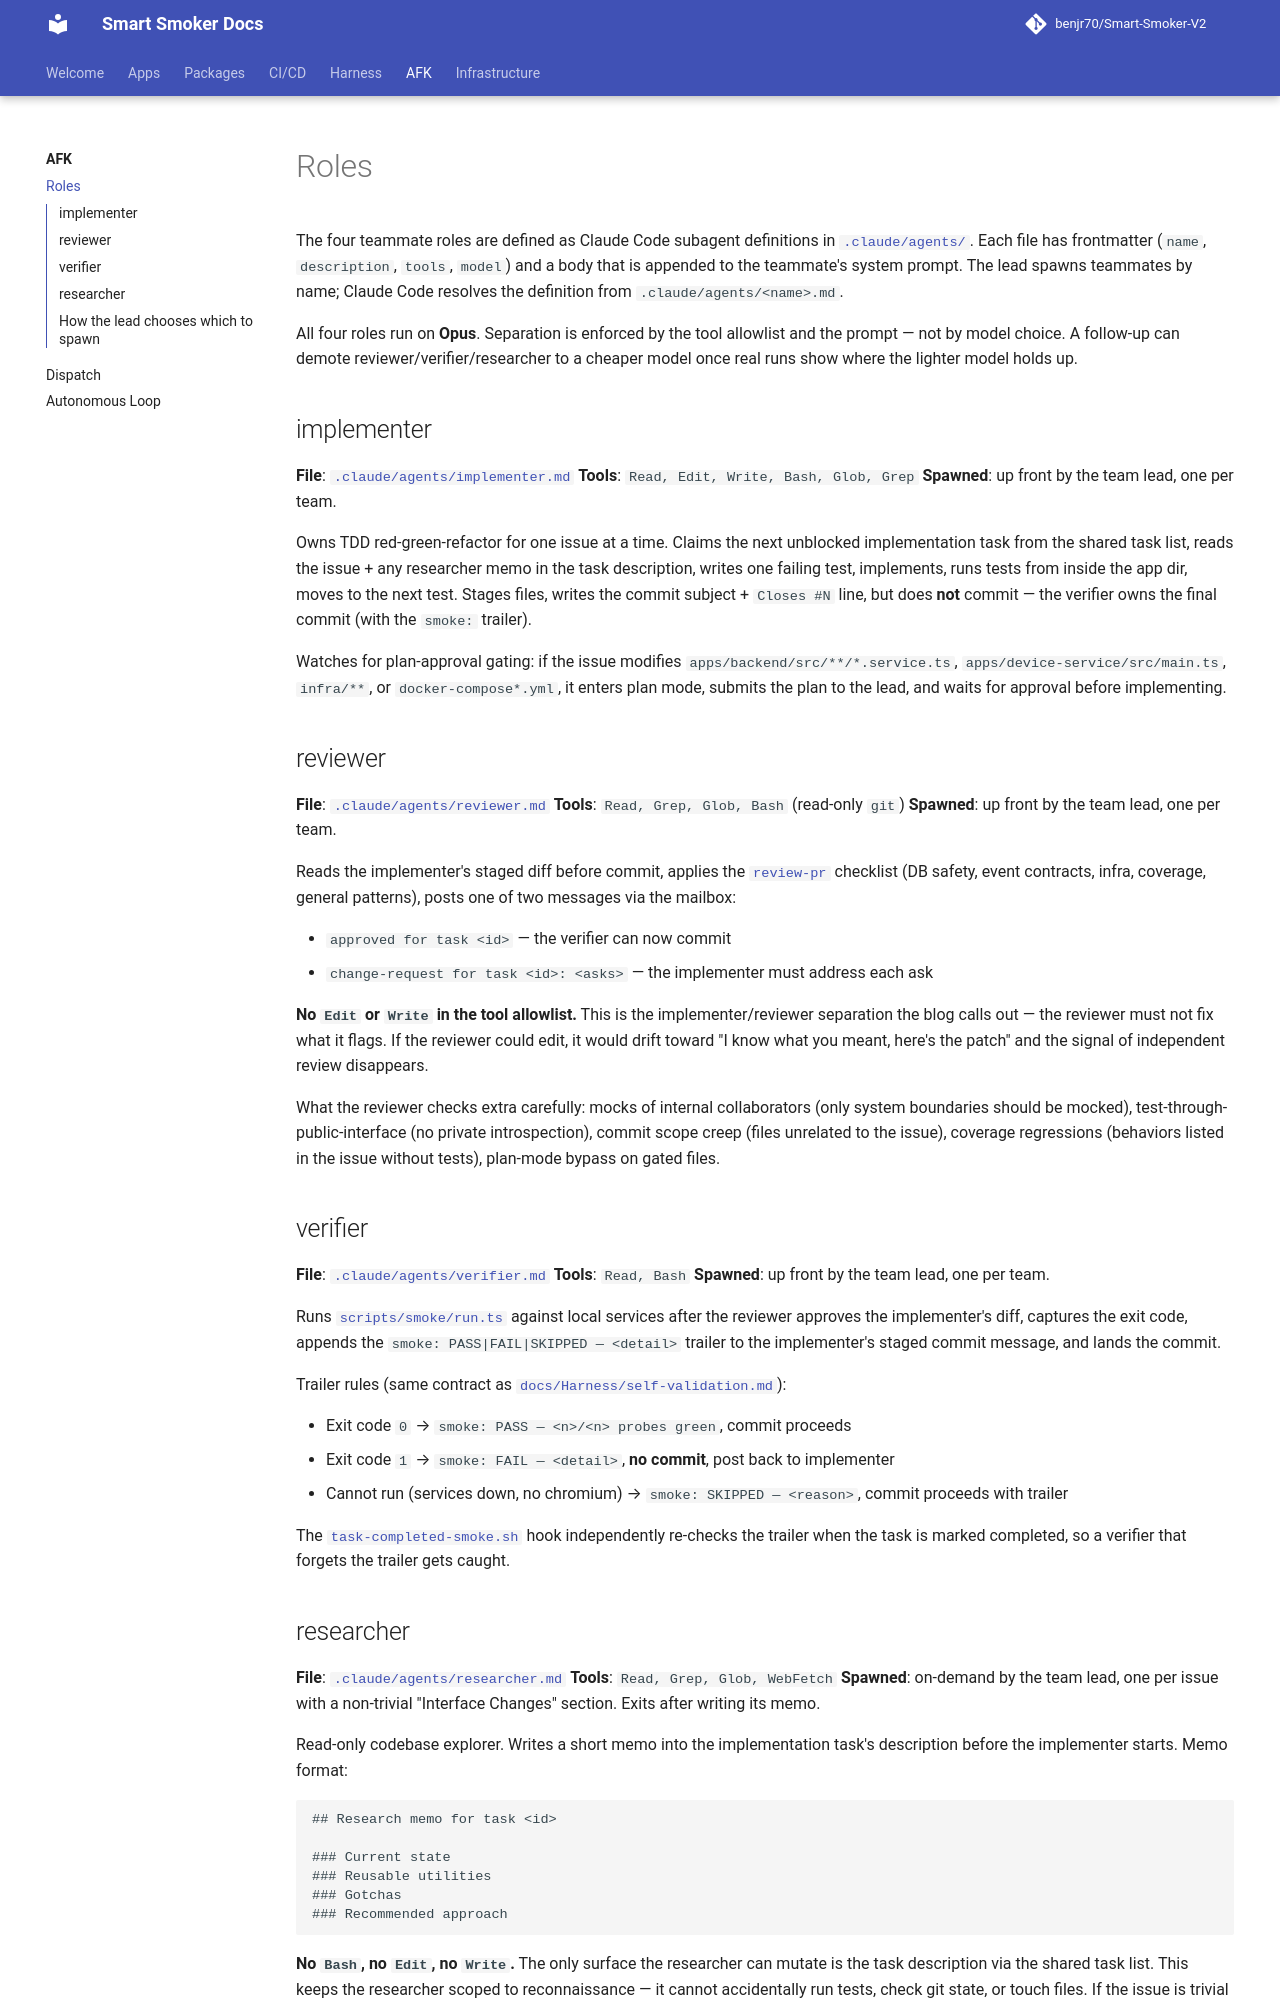

repository: benjr70/Smart-Smoker-V2 · page: AFK/roles/index.html · generator: mkdocs

# Roles

The four teammate roles are defined as Claude Code subagent definitions in [`.claude/agents/`](https://github.com/benjr70/Smart-Smoker-V2/tree/master/.claude/agents). Each file has frontmatter (`name`, `description`, `tools`, `model`) and a body that is appended to the teammate's system prompt. The lead spawns teammates by name; Claude Code resolves the definition from `.claude/agents/<name>.md`.

All four roles run on **Opus**. Separation is enforced by the tool allowlist and the prompt — not by model choice. A follow-up can demote reviewer/verifier/researcher to a cheaper model once real runs show where the lighter model holds up.

## implementer

**File**: [`.claude/agents/implementer.md`](https://github.com/benjr70/Smart-Smoker-V2/blob/master/.claude/agents/implementer.md)
**Tools**: `Read, Edit, Write, Bash, Glob, Grep`
**Spawned**: up front by the team lead, one per team.

Owns TDD red-green-refactor for one issue at a time. Claims the next unblocked implementation task from the shared task list, reads the issue + any researcher memo in the task description, writes one failing test, implements, runs tests from inside the app dir, moves to the next test. Stages files, writes the commit subject + `Closes #N` line, but does **not** commit — the verifier owns the final commit (with the `smoke:` trailer).

Watches for plan-approval gating: if the issue modifies `apps/backend/src/**/*.service.ts`, `apps/device-service/src/main.ts`, `infra/**`, or `docker-compose*.yml`, it enters plan mode, submits the plan to the lead, and waits for approval before implementing.

## reviewer

**File**: [`.claude/agents/reviewer.md`](https://github.com/benjr70/Smart-Smoker-V2/blob/master/.claude/agents/reviewer.md)
**Tools**: `Read, Grep, Glob, Bash` (read-only `git`)
**Spawned**: up front by the team lead, one per team.

Reads the implementer's staged diff before commit, applies the [`review-pr`](https://github.com/benjr70/Smart-Smoker-V2/tree/master/.claude/skills/review-pr) checklist (DB safety, event contracts, infra, coverage, general patterns), posts one of two messages via the mailbox:

- `approved for task <id>` — the verifier can now commit
- `change-request for task <id>: <asks>` — the implementer must address each ask

**No `Edit` or `Write` in the tool allowlist.** This is the implementer/reviewer separation the blog calls out — the reviewer must not fix what it flags. If the reviewer could edit, it would drift toward "I know what you meant, here's the patch" and the signal of independent review disappears.

What the reviewer checks extra carefully: mocks of internal collaborators (only system boundaries should be mocked), test-through-public-interface (no private introspection), commit scope creep (files unrelated to the issue), coverage regressions (behaviors listed in the issue without tests), plan-mode bypass on gated files.

## verifier

**File**: [`.claude/agents/verifier.md`](https://github.com/benjr70/Smart-Smoker-V2/blob/master/.claude/agents/verifier.md)
**Tools**: `Read, Bash`
**Spawned**: up front by the team lead, one per team.

Runs [`scripts/smoke/run.ts`](https://github.com/benjr70/Smart-Smoker-V2/blob/master/scripts/smoke/run.ts) against local services after the reviewer approves the implementer's diff, captures the exit code, appends the `smoke: PASS|FAIL|SKIPPED — <detail>` trailer to the implementer's staged commit message, and lands the commit.

Trailer rules (same contract as [`docs/Harness/self-validation.md`](../Harness/self-validation.md#ralph-self-validation)):

- Exit code `0` → `smoke: PASS — <n>/<n> probes green`, commit proceeds
- Exit code `1` → `smoke: FAIL — <detail>`, **no commit**, post back to implementer
- Cannot run (services down, no chromium) → `smoke: SKIPPED — <reason>`, commit proceeds with trailer

The [`task-completed-smoke.sh`](https://github.com/benjr70/Smart-Smoker-V2/blob/master/.claude/hooks/task-completed-smoke.sh) hook independently re-checks the trailer when the task is marked completed, so a verifier that forgets the trailer gets caught.
